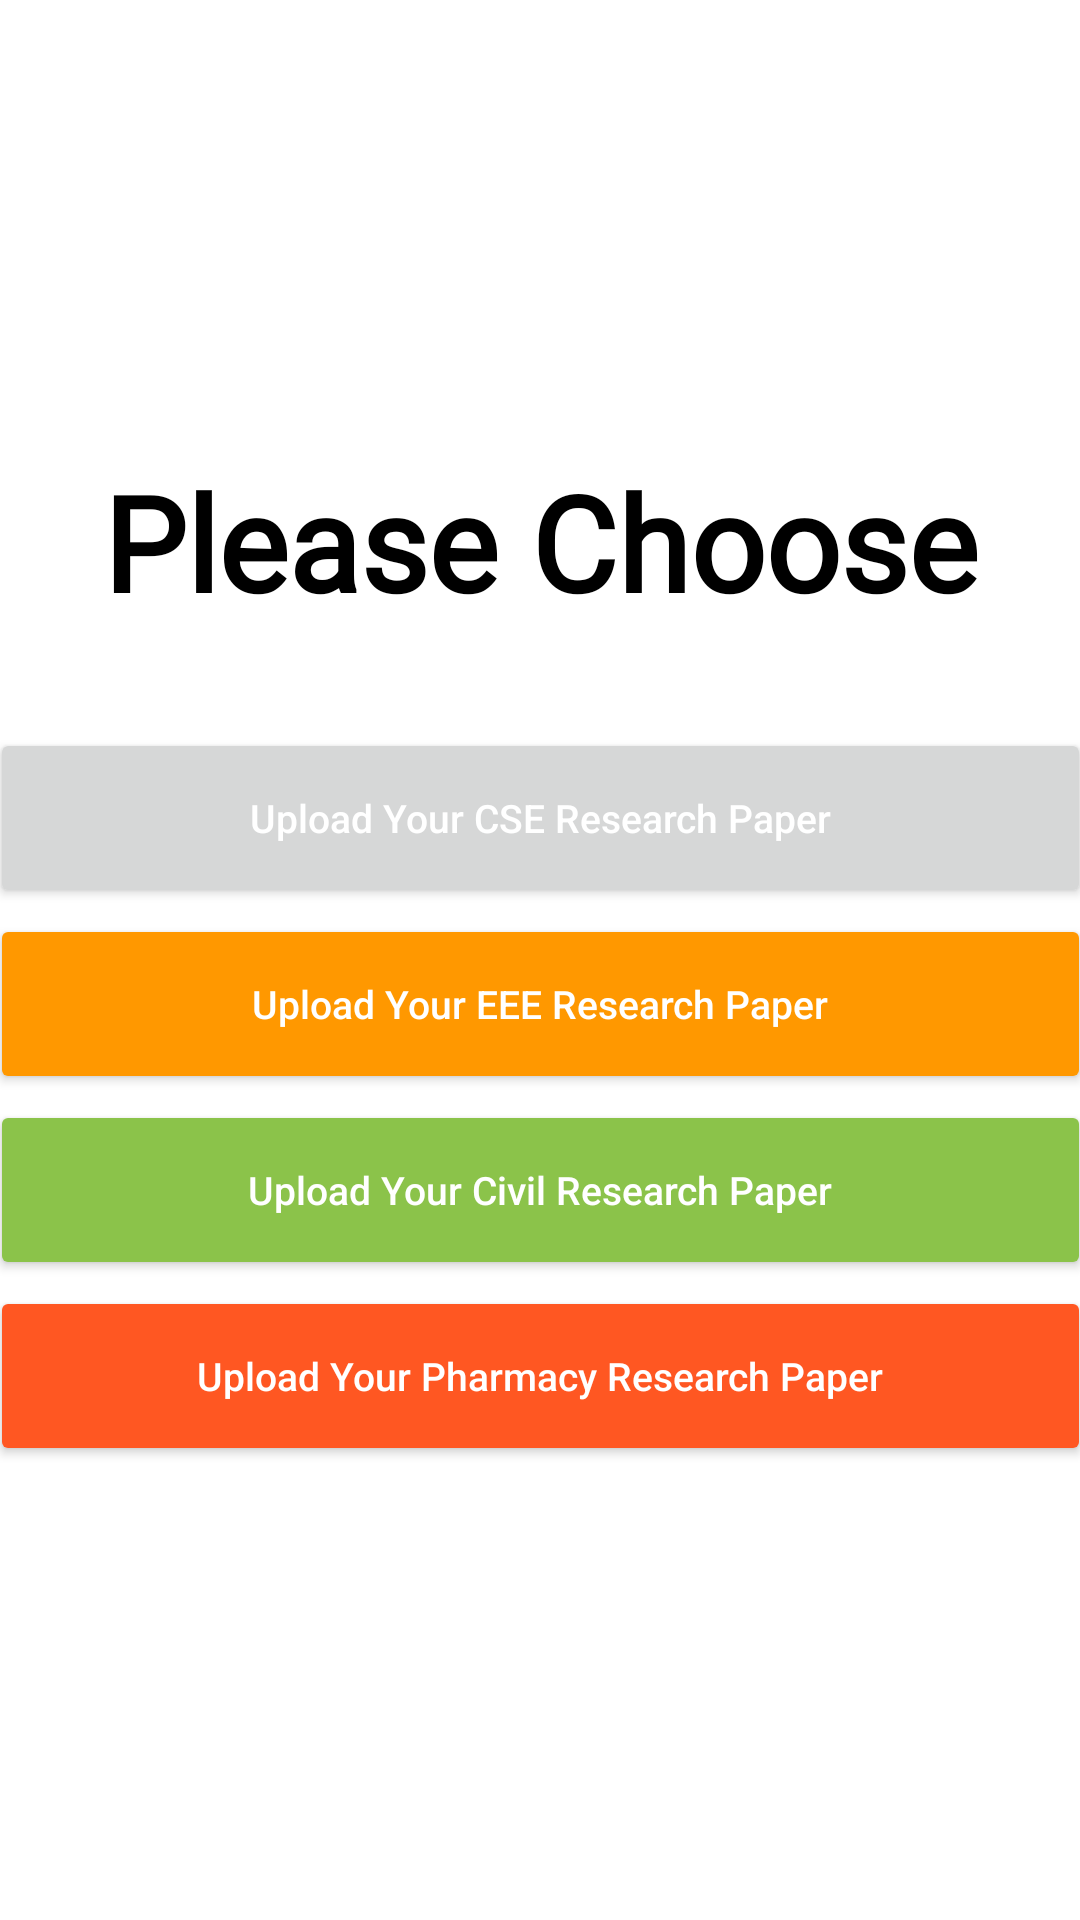

Reconstruct the res/layout file that produces this screen, plus the resources it refers to.
<!-- AndroidManifest.xml: application theme Theme.ResearchApp -->
<!-- res/layout/activity_all_button.xml -->
<?xml version="1.0" encoding="utf-8"?>
<LinearLayout xmlns:android="http://schemas.android.com/apk/res/android"
    xmlns:app="http://schemas.android.com/apk/res-auto"
    xmlns:tools="http://schemas.android.com/tools"
    android:layout_width="match_parent"
    android:layout_height="match_parent"
    android:gravity="center"
    android:orientation="vertical"
    tools:context=".Department.AllButtonActivity">


<TextView
    android:layout_width="match_parent"
    android:layout_height="wrap_content"
    android:text="Please Choose"
    android:fontFamily="@font/op"
    android:textColor="@color/black"
    android:textSize="44dp"
    android:textStyle="bold"
   android:gravity="center"/>

    <Button
        android:layout_width="367dp"
        android:layout_height="60dp"
        android:textColor="#FFFFFF"
        android:inputType="textAutoComplete"
        android:gravity="center"
        android:layout_marginTop="33dp"
        android:layout_gravity="center"
        android:textSize="13sp"
        android:id="@+id/csebtn_upload"
        android:text="Upload Your CSE Research Paper"/>


    <Button
        android:layout_width="367dp"
        android:layout_height="60dp"
        android:textColor="#FFFFFF"
        android:gravity="center"
        android:layout_marginTop="2dp"
        android:inputType="textAutoComplete"
        android:layout_gravity="center"
        android:textSize="13sp"
        android:id="@+id/eeebtn_upload"
        app:backgroundTint="#FF9800"
        android:text="Upload Your EEE Research Paper"/>


    <Button
        android:layout_width="367dp"
        android:layout_height="60dp"
        android:textColor="#FFFFFF"
        android:gravity="center"
        android:layout_marginTop="2dp"
        android:layout_gravity="center"
        android:textSize="13sp"
        android:id="@+id/civilbtn_upload"
        android:inputType="textAutoComplete"
        app:backgroundTint="#8BC34A"
        android:text="Upload Your Civil Research Paper"/>


    <Button
        android:layout_width="367dp"
        android:layout_height="60dp"
        android:textColor="#FFFFFF"
        android:gravity="center"
        android:layout_marginTop="2dp"
        android:layout_gravity="center"
        android:textSize="13sp"
       android:inputType="textAutoComplete"
        android:id="@+id/pharmacybtn_upload"
        app:backgroundTint="#FF5722"
        android:text="Upload Your Pharmacy Research Paper"/>

</LinearLayout>
<!-- resources referenced by this layout -->
<resources>
  <color name="black">#FF000000</color>
  <style name="Theme.ResearchApp" parent="Theme.MaterialComponents.DayNight.DarkActionBar">
          
          <item name="colorPrimary">@color/purple_500</item>
          <item name="colorPrimaryVariant">@color/purple_700</item>
          <item name="colorOnPrimary">@color/white</item>
          
          <item name="colorSecondary">@color/teal_200</item>
          <item name="colorSecondaryVariant">@color/teal_700</item>
          <item name="colorOnSecondary">@color/black</item>
          
          <item name="android:statusBarColor" tools:targetApi="l">?attr/colorPrimaryVariant</item>
          
      </style>
  <color name="purple_500">#101010</color>
  <color name="purple_700">#101010</color>
  <color name="white">#FFFFFFFF</color>
  <color name="teal_200">#FF03DAC5</color>
  <color name="teal_700">#FF018786</color>
</resources>
